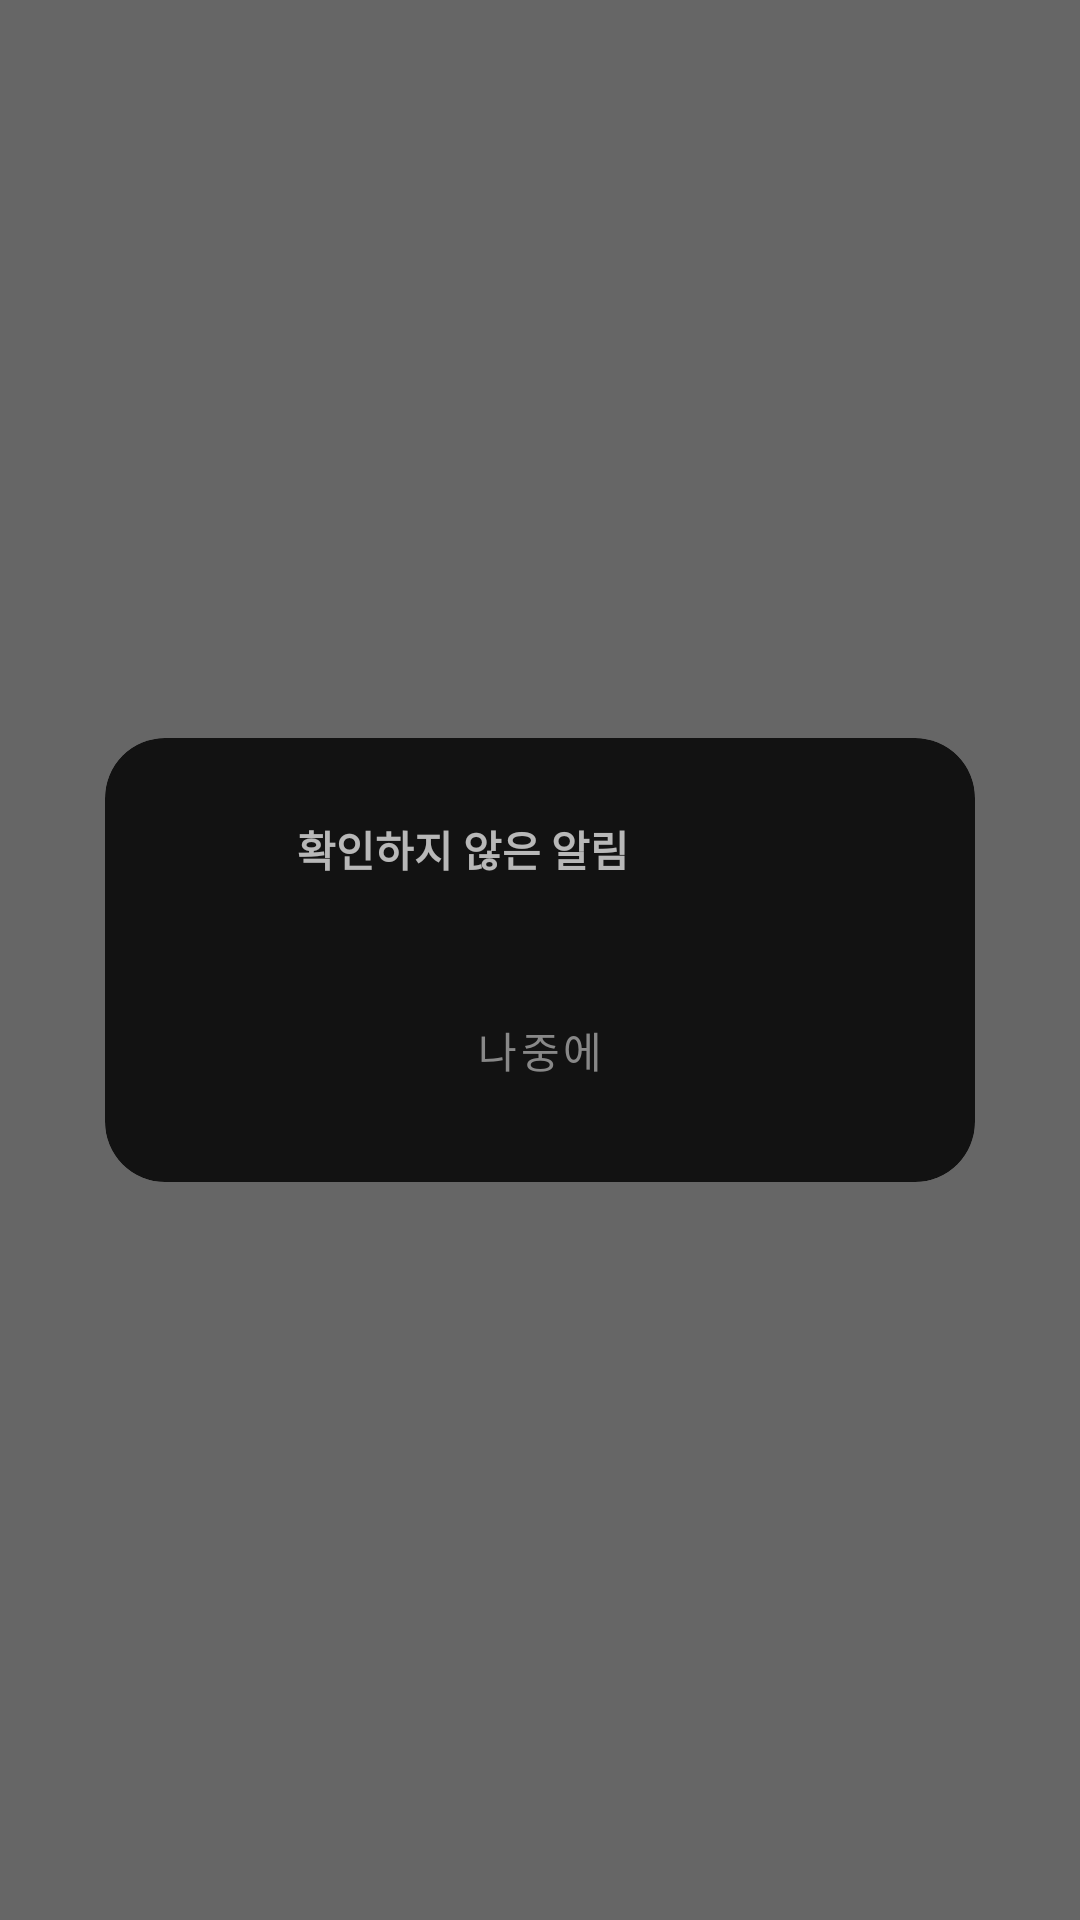

Produce the Android XML layout that renders to this screen, including the resource entries it uses.
<!-- AndroidManifest.xml: activity theme Theme.ReminderPopup -->
<!-- res/layout/activity_reminder_popup.xml -->
<?xml version="1.0" encoding="utf-8"?>
<FrameLayout xmlns:android="http://schemas.android.com/apk/res/android"
    xmlns:app="http://schemas.android.com/apk/res-auto"
    android:id="@+id/dimBackground"
    android:layout_width="match_parent"
    android:layout_height="match_parent"
    android:background="#99000000">

    <com.google.android.material.card.MaterialCardView
        android:id="@+id/popupCard"
        android:layout_width="290dp"
        android:layout_height="wrap_content"
        android:layout_gravity="center"
        app:cardCornerRadius="20dp"
        app:cardElevation="0dp">

        <LinearLayout
            android:layout_width="match_parent"
            android:layout_height="wrap_content"
            android:orientation="vertical"
            android:padding="20dp">

            
            <LinearLayout
                android:layout_width="match_parent"
                android:layout_height="wrap_content"
                android:orientation="horizontal"
                android:gravity="center_vertical"
                android:layout_marginBottom="14dp">

                <ImageView
                    android:layout_width="34dp"
                    android:layout_height="34dp"
                    android:src="@drawable/ic_notification_bell"
                    android:tint="#3F51B5"
                    android:background="@drawable/bg_icon_circle"
                    android:padding="7dp"
                    android:contentDescription="알림" />

                <TextView
                    android:layout_width="0dp"
                    android:layout_height="wrap_content"
                    android:layout_weight="1"
                    android:layout_marginStart="10dp"
                    android:text="확인하지 않은 알림"
                    android:textSize="14sp"
                    android:textStyle="bold" />

            </LinearLayout>

            
            <LinearLayout
                android:id="@+id/reminderContainer"
                android:layout_width="match_parent"
                android:layout_height="wrap_content"
                android:orientation="vertical"
                android:layout_marginBottom="12dp" />

            
            <com.google.android.material.button.MaterialButton
                android:id="@+id/btnLater"
                style="@style/Widget.MaterialComponents.Button.TextButton"
                android:layout_width="match_parent"
                android:layout_height="wrap_content"
                android:text="나중에"
                android:textColor="#888888" />

        </LinearLayout>
    </com.google.android.material.card.MaterialCardView>

</FrameLayout>
<!-- resources referenced by this layout -->
<resources>
  <style name="Theme.ReminderPopup" parent="Theme.MaterialComponents.NoActionBar">
          <item name="android:windowIsTranslucent">true</item>
          <item name="android:windowBackground">@android:color/transparent</item>
          <item name="android:backgroundDimEnabled">false</item>
      </style>
</resources>
